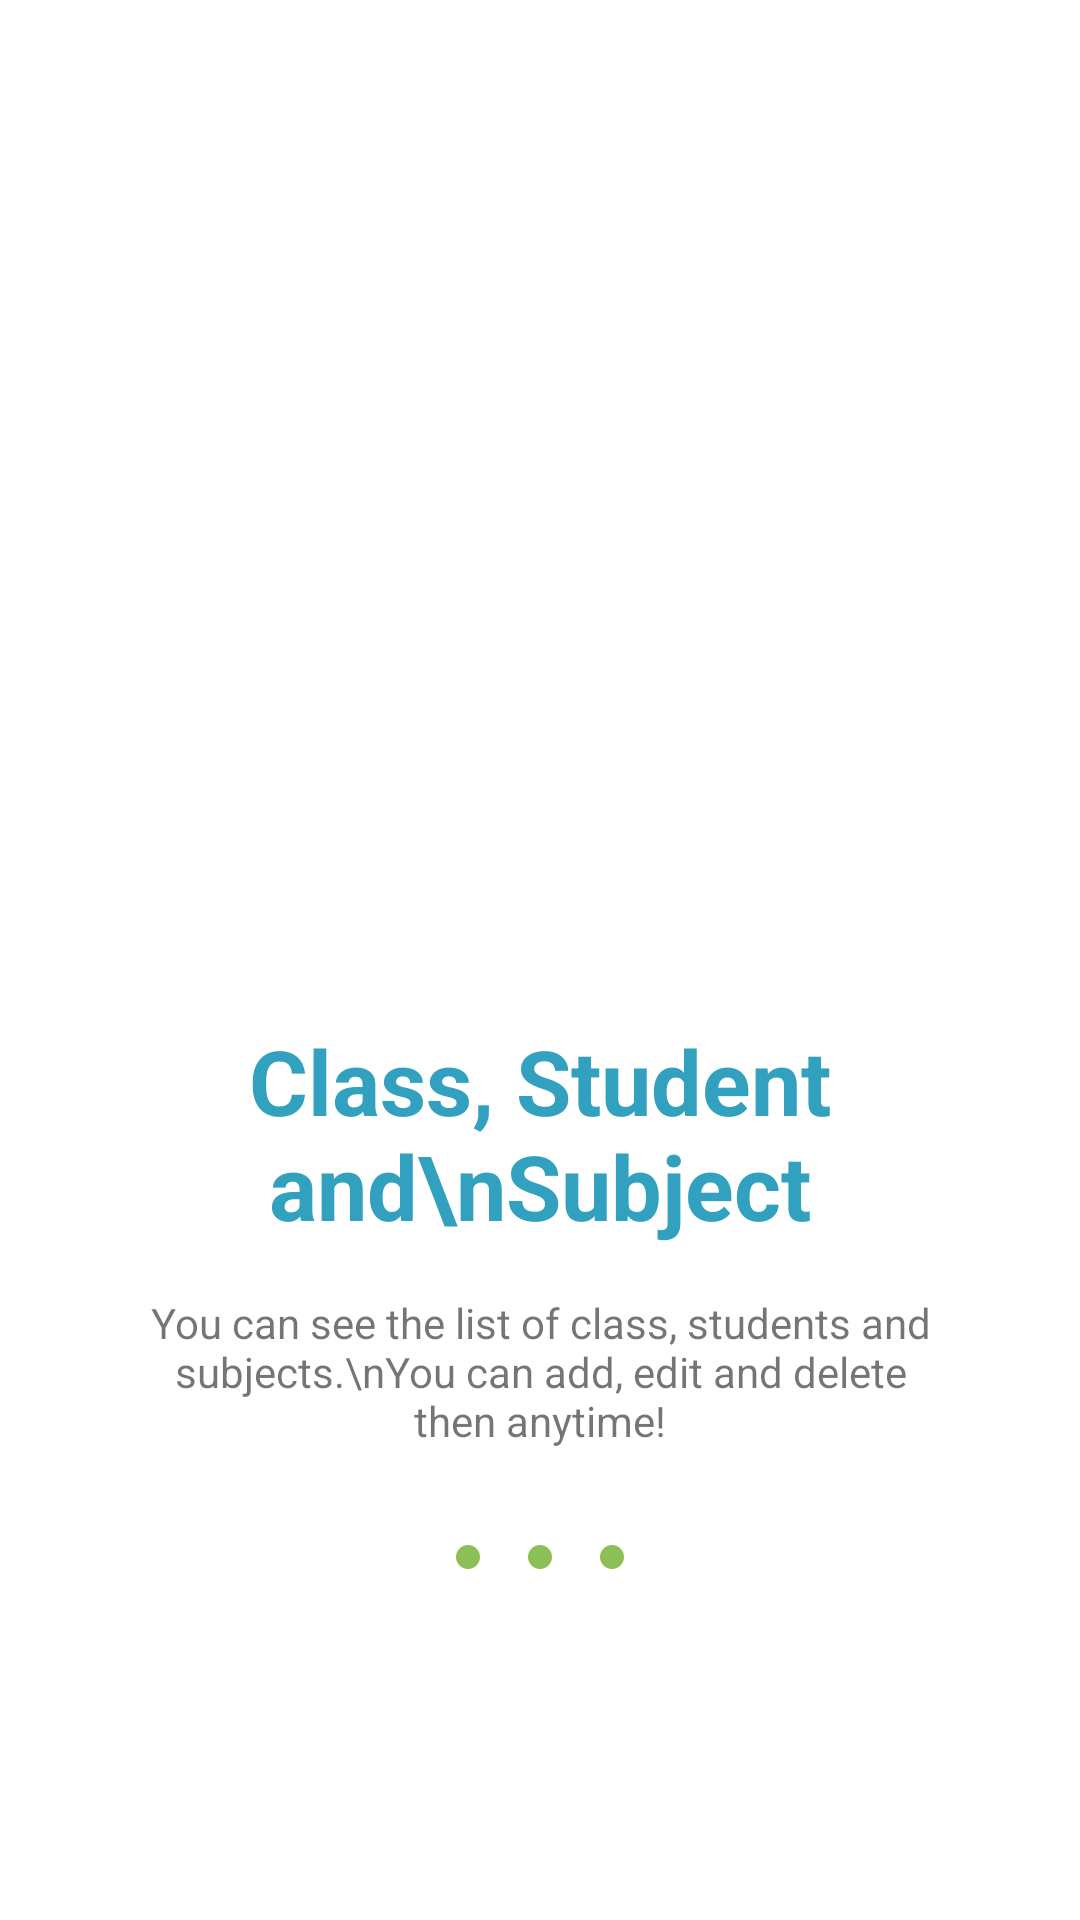

Write the Android layout XML for this screen, with the resource values it uses.
<!-- AndroidManifest.xml: application theme Theme.MarkAttendance -->
<!-- res/layout/slide_screen.xml -->
<?xml version="1.0" encoding="utf-8"?>
<androidx.constraintlayout.widget.ConstraintLayout xmlns:android="http://schemas.android.com/apk/res/android"
    android:layout_width="match_parent"
    android:layout_height="match_parent"
    xmlns:app="http://schemas.android.com/apk/res-auto"
    android:background="@color/white"
    xmlns:tools="http://schemas.android.com/tools">

    <ImageView
        android:id="@+id/imageView"
        android:layout_width="match_parent"
        android:layout_height="wrap_content"
        app:layout_constraintBottom_toBottomOf="parent"
        app:layout_constraintEnd_toEndOf="parent"
        app:layout_constraintHorizontal_bias="0.498"
        app:layout_constraintStart_toStartOf="parent"
        app:layout_constraintTop_toTopOf="parent"
        app:layout_constraintVertical_bias="0.208"
        tools:srcCompat="@tools:sample/avatars" />

    <androidx.constraintlayout.widget.Guideline
        android:id="@+id/guideline"
        android:layout_width="wrap_content"
        android:layout_height="wrap_content"
        android:orientation="horizontal"
        app:layout_constraintGuide_percent="0.59" />

    <TextView
        android:id="@+id/title"
        android:layout_width="wrap_content"
        android:layout_height="wrap_content"
        android:layout_marginStart="45dp"
        android:layout_marginEnd="45dp"
        android:text="Class, Student and\nSubject"
        android:textAlignment="center"
        android:textColor="@color/blue"
        android:textSize="30sp"
        android:textStyle="bold"
        app:layout_constraintBottom_toTopOf="@+id/guideline"
        app:layout_constraintEnd_toEndOf="parent"
        app:layout_constraintStart_toStartOf="parent"
        app:layout_constraintTop_toTopOf="@+id/guideline" />

    <TextView
        android:id="@+id/desc"
        android:layout_width="0dp"
        android:layout_height="wrap_content"
        android:layout_marginStart="45dp"
        android:layout_marginTop="16dp"
        android:layout_marginEnd="45dp"
        android:gravity="center"
        android:text="You can see the list of class, students and subjects.\nYou can add, edit and delete then anytime!"
        app:layout_constraintEnd_toEndOf="parent"
        app:layout_constraintStart_toStartOf="parent"
        app:layout_constraintTop_toBottomOf="@+id/title" />

    <LinearLayout
        android:id="@+id/linearLayout"
        android:layout_width="match_parent"
        android:layout_height="wrap_content"
        android:layout_marginStart="80dp"
        android:layout_marginTop="24dp"
        android:layout_marginEnd="80dp"
        android:gravity="center"
        android:orientation="horizontal"
        app:layout_constraintEnd_toEndOf="parent"
        app:layout_constraintStart_toStartOf="parent"
        app:layout_constraintTop_toBottomOf="@+id/desc">

        <ImageView
            android:id="@+id/indicator1"
            android:layout_width="wrap_content"
            android:layout_height="wrap_content"
            android:src="@drawable/indicator_selected"></ImageView>

        <ImageView
            android:id="@+id/indicator2"
            android:layout_width="wrap_content"
            android:layout_height="wrap_content"
            android:src="@drawable/indicator_selected"></ImageView>

        <ImageView
            android:id="@+id/indicator3"
            android:layout_width="wrap_content"
            android:layout_height="wrap_content"
            android:src="@drawable/indicator_selected"></ImageView>

    </LinearLayout>

    <Button
        android:id="@+id/btngetstarted"
        android:layout_width="match_parent"
        android:layout_height="wrap_content"
        android:layout_marginStart="45dp"
        android:layout_marginTop="32dp"
        android:layout_marginEnd="45dp"
        android:background="@drawable/getstarted_btn"
        android:enabled="false"
        android:text="Get Started"
        android:textColor="@color/white"
        android:textSize="18sp"
        android:textStyle="bold"
        android:visibility="invisible"
        app:layout_constraintEnd_toEndOf="parent"
        app:layout_constraintStart_toStartOf="parent"
        app:layout_constraintTop_toBottomOf="@+id/linearLayout" />

</androidx.constraintlayout.widget.ConstraintLayout>
<!-- resources referenced by this layout -->
<resources>
  <color name="blue">#32a0bf</color>
  <color name="white">#FFFFFFFF</color>
  <!-- drawable getstarted_btn (drawable) -->
  <?xml version="1.0" encoding="utf-8"?>
  <shape xmlns:android="http://schemas.android.com/apk/res/android">
  
      <gradient
          android:startColor="#71e83a"
          android:endColor="#4ddb0b"
          android:gradientRadius="270dp"/>
      <corners android:radius="15dp"></corners>
  
  </shape>
  <!-- drawable indicator_selected (drawable) -->
  <?xml version="1.0" encoding="utf-8"?>
  <selector xmlns:android="http://schemas.android.com/apk/res/android">
  
      <item>
          <shape
              android:shape="ring"
              android:innerRadius="0dp"
              android:thickness="4dp"
              android:useLevel="false">
              <solid android:color="@color/Green"></solid>
              <size android:width="24dp" android:height="24dp"></size>
          </shape>
  
      </item>
  
  </selector>
  <style name="Theme.MarkAttendance" parent="Theme.AppCompat.Light.DarkActionBar">
          
          <item name="colorPrimary">@color/dark_orange</item>
          <item name="colorPrimaryDark">@color/dark_orange</item>
          <item name="colorAccent">@color/dark_orange</item>
      </style>
  <color name="Green">#8dbf57</color>
  <color name="dark_orange">#f07a13</color>
</resources>
